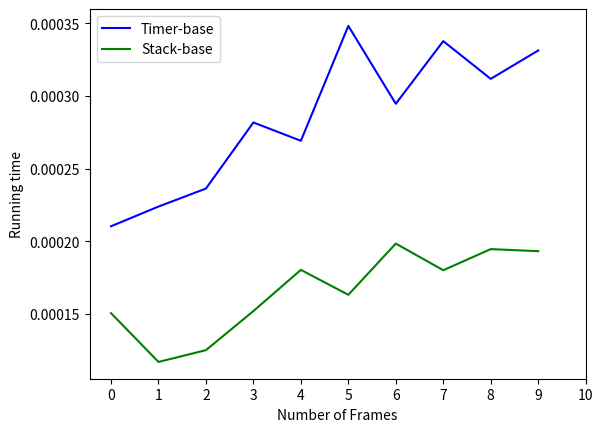

Generate this figure with matplotlib:
'''
[redacted]

OS homework 4 task2 

'''
import matplotlib.pyplot as plt
import numpy as np
import random
import time

# time based LRU
# the same as task 1
def time_based_LRU_algorithm(ref_str, number_of_frame):
    number_of_page_fault = 0

    page_frame = [None] * number_of_frame
    counter_list = [0] * number_of_frame

    counter = time.time()

    for d in range(len(ref_str)):

        counter = time.time()

        if ref_str[d] in page_frame:

            index = page_frame.index(ref_str[d])

            counter_list[index] = counter

            continue

        if None in page_frame:

            index = page_frame.index(None)

            page_frame[index] = ref_str[d]

            counter_list[index] = counter

            number_of_page_fault += 1

        else:
            index = counter_list.index(min(counter_list))

            page_frame[index] = ref_str[d]

            counter_list[index] = counter

            number_of_page_fault += 1

    return number_of_page_fault
# the same as task 1 

# the stack based LRU
# if the page referred, put to the top of stack
# if the page need to replace, remove the bottom page 
def stack_based_LRU_algorithm(ref_str, number_of_frame):
    number_of_page_fault = 0

    page_frame = [None] * number_of_frame

    stack = []

    for d in range(len(ref_str)):

        if ref_str[d] in page_frame:    # if the page in the frame, move it to the top 

            stack.remove(ref_str[d])    
            stack.append(ref_str[d])

            continue
        # if the page not in the frame
        if None in page_frame:         # if the page has space 

            index = page_frame.index(None)  # add it to frame

            page_frame[index] = ref_str[d]

            stack.append(ref_str[d])

            number_of_page_fault += 1

        else:                           # if the frame has no space

            stack.append(ref_str[d])    # add to the top of stack

            temp = stack.pop(0)      # pop the bottom page

            index = page_frame.index(temp)  # replace it with the new one in the frame

            page_frame[index] = ref_str[d]

            number_of_page_fault += 1



    return number_of_page_fault




def main():
    ref_str = []
    # size 500 string, each number is  from 0 - 20
    for i in range(500):
        ref_str.append(random.randint(0, 21))

    #frame size from 1 - 10
    number_of_frame = [x for x in range(1, 11)]

    # record the time for each algo
    runtime_for_time_LRU = []
    runtime_for_stack_LRU = []

    #  add the runtime for each algo
    for i in number_of_frame:
        start = time.time()
        time_based_LRU_algorithm(ref_str,i)
        end = time.time()
        runtime_for_time_LRU.append((end-start))

    for i in number_of_frame: 
        start = time.time()
        stack_based_LRU_algorithm(ref_str,i)
        end = time.time()
        runtime_for_stack_LRU.append((end-start))


    # make a graph for two line
    plt.subplot()
    plt.plot(runtime_for_time_LRU, color = 'b', label="Timer-base")
    plt.plot(runtime_for_stack_LRU, color = 'g',label="Stack-base")
    plt.xlabel('Number of Frames')
    plt.ylabel('Running time')
    plt.xticks(np.arange(0, 11, 1))
    plt.legend()
    plt.show()



main()
